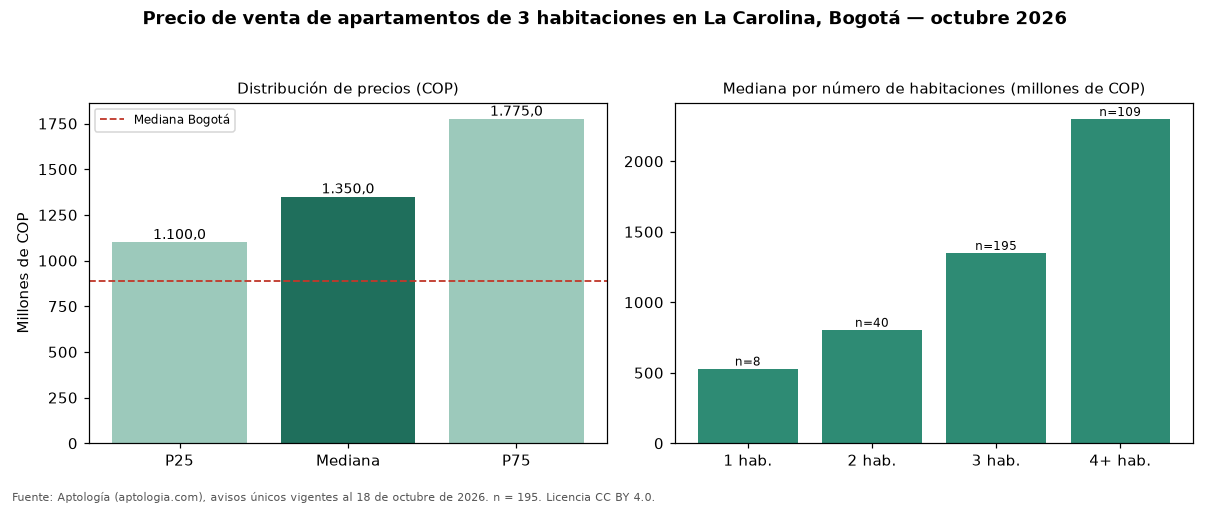

The table this chart was drawn from, first rows:
seccion, metrica, valor_cop, n
precio, p25, 1100000000, 195
precio, mediana, 1350000000, 195
precio, p75, 1775000000, 195
cop_por_m2, p25, 6204119, 195
cop_por_m2, mediana, 7142857, 195
cop_por_m2, p75, 8182144, 195
area, area_mediana_m2, 187.0, 195
habitaciones, 1, 530000000, 8
habitaciones, 2, 805000000, 40
habitaciones, 3, 1350000000, 195
habitaciones, 4+, 2300000000, 109
administracion, mediana, 1500000, 186
estrato, moda, 6, 
parqueadero, porcentaje_con_parqueadero, 100.0, 195
ciudad, mediana_ciudad, 890000000, 17364
ciudad, mediana_cop_por_m2_ciudad, 7000000, 17364
